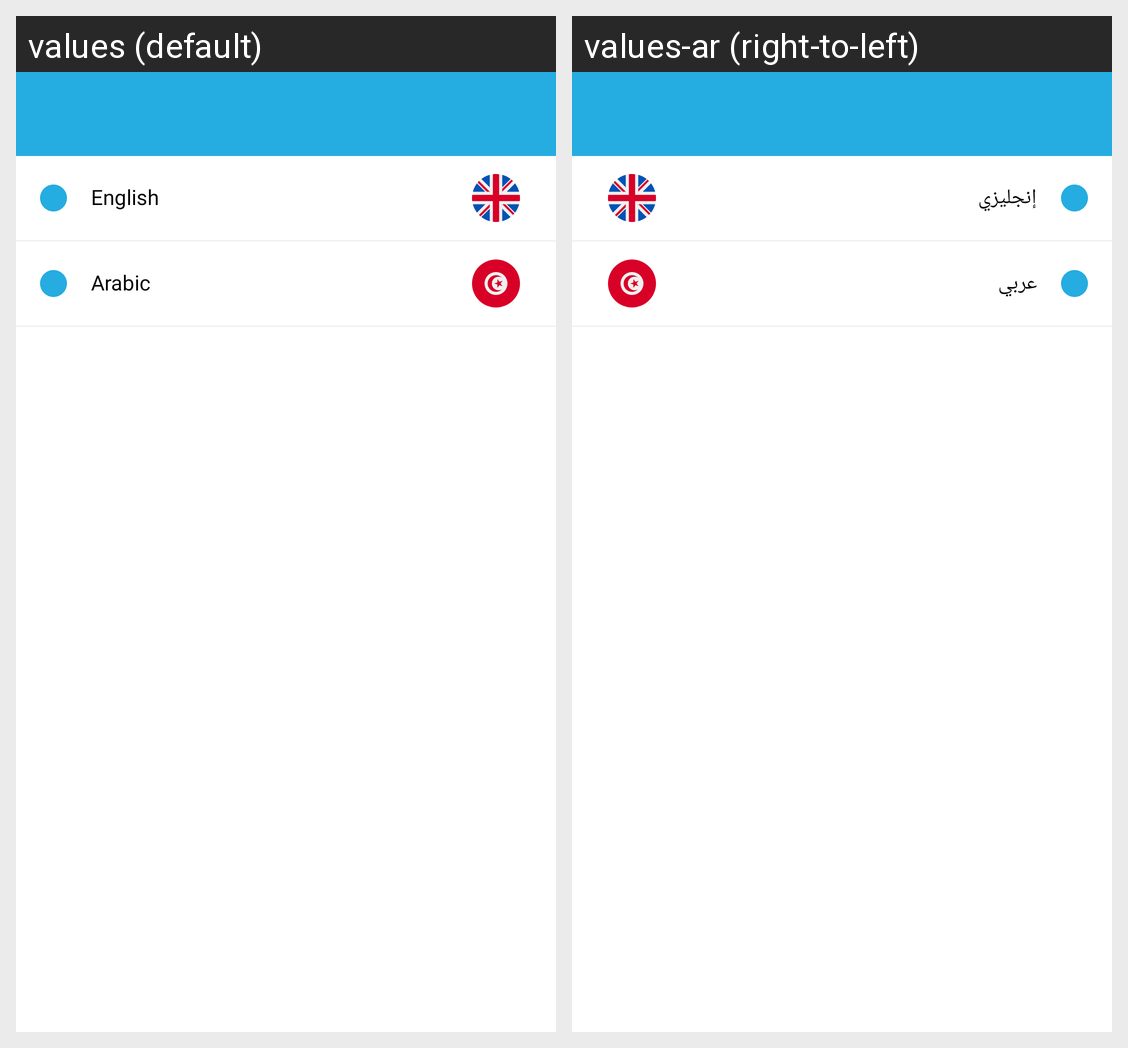

For this localized Android screen grid, give each drawn string resource with its value in every locale shown.
Android screen res/layout/fragment_language.xml rendered under 2 locales, left to right: values (default), values-ar (right-to-left). Device: Nexus 5 (rendered at 1080×1920; each locale shown at half size, 540×960, under a caption strip naming it); theme Theme.HotelWallet.
Strings drawn on this screen, with the default value and each locale's value (text and hints the layout hard-codes, and strings that could not be matched under every locale, appear in the picture but are not listed):

txt_english
  values: English
  values-ar: إنجليزي

txt_arabic
  values: Arabic
  values-ar: عربي
